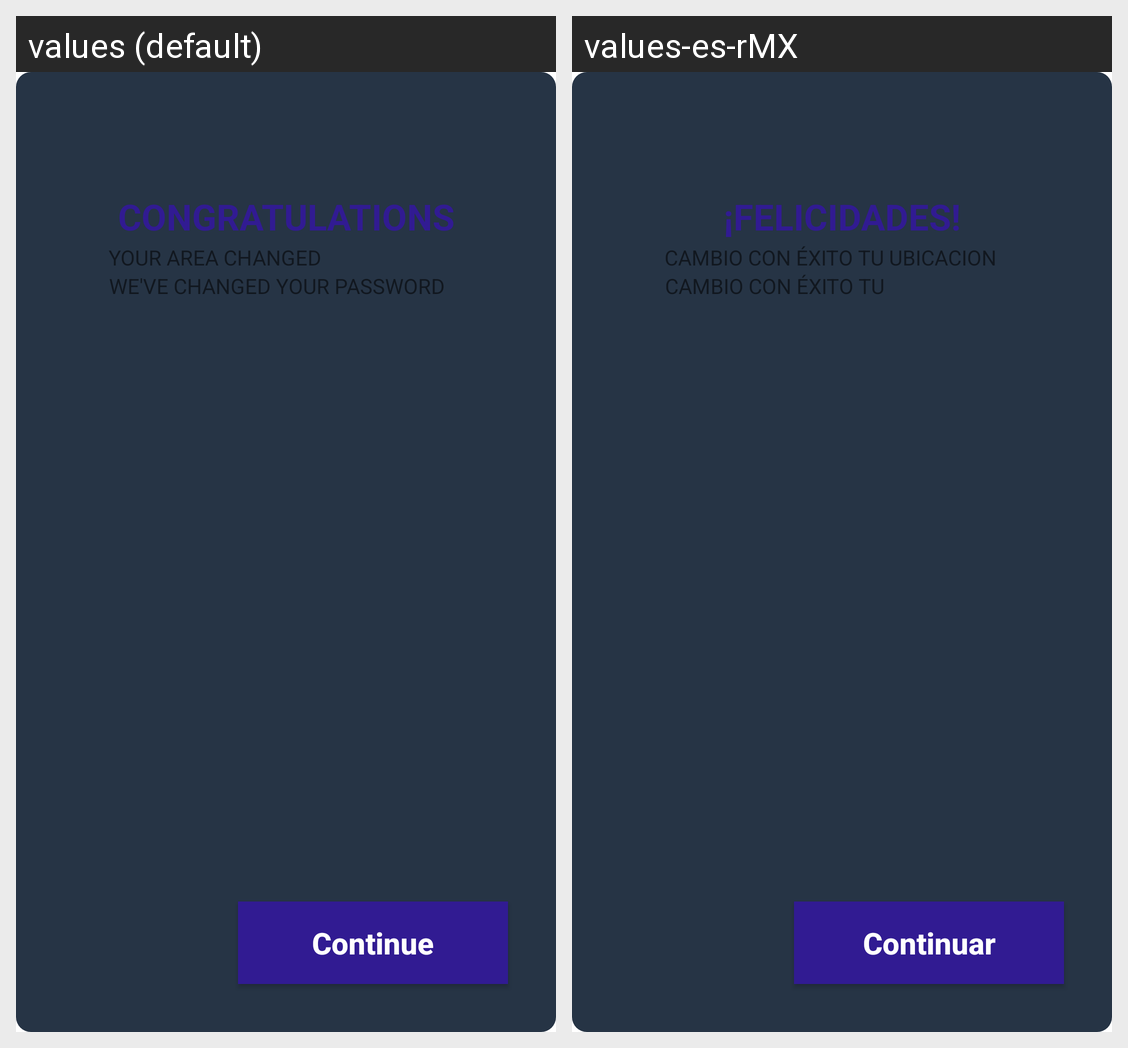

Strings drawn on this Android screen and how each of the app's shown locales translates them:
Android screen res/layout/fragment_congratulation_password_change.xml rendered under 2 locales, left to right: values (default), values-es-rMX. Device: Nexus 5 (rendered at 1080×1920; each locale shown at half size, 540×960, under a caption strip naming it); theme Theme.PeTITA.
Strings drawn on this screen, with the default value and each locale's value (text and hints the layout hard-codes, and strings that could not be matched under every locale, appear in the picture but are not listed):

next
  values: Continue
  values-es-rMX: Continuar

congratulations
  values: CONGRATULATIONS
  values-es-rMX: ¡FELICIDADES!

congartulationsv2
  values: YOUR AREA CHANGED SUCCESSFULLY
  values-es-rMX: CAMBIO CON ÉXITO TU UBICACION

congratulationsv3
  values: WE'VE CHANGED YOUR PASSWORD
  values-es-rMX: CAMBIO CON ÉXITO TU CONTRASEÑA
